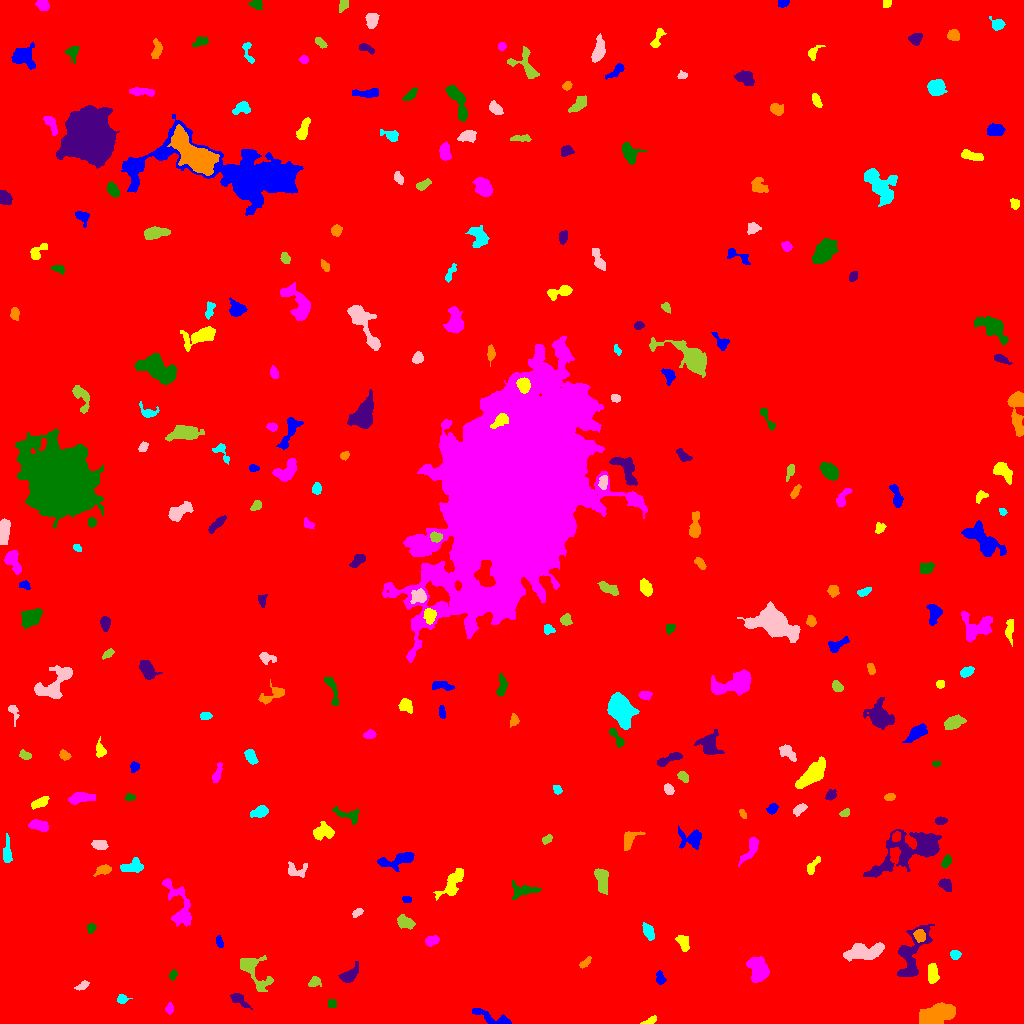

Data behind this chart, as committed beside it:
ID, X, Y, A, B, theta, total_flux, mu_max, mu_median, mu_mean, R_fwhm, R_e, R10, R90, x_start, x_end, y_start, y_end, area, greylevel
0, 507.1, 512.1, 299.5, 293.5, -0.6344, 2010818, 13.0, 1.0, 2.12, 103.9, 241.3, 90.48, 403.2, 0, 1023, 0, 1023, 948387, 2.12
1, 491.9, 6.059, 12.18, 2.498, -0.3383, 825.0, 7.0, 3.0, 3.044, 5.078, 5.382, 2.034, 8.368, 472, 511, 0, 15, 271, 8.044
2, 650, 2.888, 3.744, 1.457, 0.4211, 169.0, 4.0, 2.0, 1.988, 4.222, 2.877, 1.128, 4.334, 640, 656, 0, 8, 85, 7.988
3, 169.5, 14.77, 2.702, 1.85, 1.448, 252.0, 6.0, 3.0, 3.111, 3.949, 2.821, 1.128, 4.442, 165, 173, 9, 21, 81, 10.11
4, 331.5, 19.5, 2.0, 1.871, 0.0, 128.0, 4.0, 2.0, 1.707, 3.742, 2.459, 0.9772, 3.868, 328, 336, 16, 24, 75, 8.707
5, 237.8, 24.59, 4.787, 2.323, -0.6193, 408.0, 7.0, 2.0, 2.429, 3.7, 3.432, 1.262, 5.971, 230, 252, 14, 30, 168, 8.429
6, 937.2, 10.05, 8.816, 3.753, 0.2226, 3280, 14.0, 5.0, 5.333, 8.292, 7.047, 2.764, 11.51, 919, 955, 0, 21, 615, 11.33
7, 122.1, 24.63, 2.371, 2.165, -0.3505, 379.0, 9.0, 4.0, 4.12, 3.523, 2.764, 1.128, 4.442, 117, 132, 20, 29, 92, 10.12
8, 82.32, 37.7, 3.465, 1.707, 0.5537, 168.0, 4.0, 2.0, 1.787, 3.989, 2.932, 1.128, 4.787, 74, 89, 33, 43, 94, 7.787
9, 314.5, 42.11, 2.76, 2.206, 0.5406, 244.0, 5.0, 2.0, 2.179, 3.742, 2.932, 1.128, 4.687, 308, 321, 37, 47, 112, 9.179
10, 371.7, 38.81, 2.305, 1.992, -0.05115, 130.0, 3.0, 1.0, 1.262, 3.478, 2.646, 1.128, 4.297, 367, 378, 34, 44, 103, 8.262
11, 660.3, 45.54, 3.36, 2.076, -1.274, 222.0, 4.0, 2.0, 2.056, 4.72, 3.192, 1.262, 5.015, 656, 666, 39, 53, 108, 8.056
12, 932.4, 50.53, 5.1, 2.412, -1.555, 493.0, 5.0, 3.0, 2.515, 5.67, 4.297, 1.693, 6.604, 928, 939, 40, 60, 196, 8.515
13, 758.3, 52.18, 6.565, 4.917, -1.321, 1812, 11.0, 3.0, 4.224, 5.863, 6.257, 2.394, 10.33, 746, 769, 41, 67, 429, 9.224
14, 173.1, 48.56, 2.34, 1.804, 1.199, 156.0, 5.0, 2.0, 2.167, 2.932, 2.585, 0.9772, 4.184, 169, 177, 43, 54, 72, 8.167
15, 349.6, 48.04, 4.869, 2.668, 0.7395, 692.0, 8.0, 3.0, 3.117, 5.232, 4.146, 1.596, 6.84, 338, 358, 41, 62, 222, 9.117
16, 585, 60.49, 3.547, 1.674, 0.7499, 296.0, 6.0, 3.0, 3.289, 4.442, 3.141, 1.262, 4.72, 579, 591, 55, 67, 90, 8.289
17, 954.9, 68.7, 2.622, 2.281, -0.1423, 342.0, 6.0, 4.0, 3.717, 4.787, 3.192, 1.262, 4.787, 950, 961, 64, 73, 92, 8.717
18, 863.5, 71.89, 10.12, 3.823, 0.1393, 2012, 9.0, 4.0, 3.899, 7.838, 7.181, 2.764, 10.95, 843, 884, 62, 81, 516, 9.899
19, 252.8, 52.86, 11.39, 4.844, -0.9989, 1312, 9.0, 2.0, 2.786, 5.698, 5.809, 2.185, 9.918, 240, 273, 32, 68, 471, 8.786
20, 575.1, 80.54, 2.308, 2.034, 1.381, 391.0, 11.0, 4.0, 4.393, 3.09, 2.706, 0.9772, 4.406, 571, 580, 75, 86, 89, 10.39
21, 219.5, 81.37, 3.165, 1.574, -1.266, 201.0, 5.0, 2.0, 2.544, 3.523, 2.877, 1.128, 4.37, 216, 223, 76, 88, 79, 9.544
22, 683.1, 80.73, 4.32, 2.502, -1.102, 384.0, 5.0, 2.0, 2.313, 4.754, 4.146, 1.596, 6.257, 675, 689, 72, 88, 166, 9.313
23, 431.5, 82.88, 3.426, 2.106, 0.222, 282.0, 5.0, 2.0, 2.22, 4.107, 3.385, 1.262, 5.262, 425, 439, 77, 88, 127, 9.22
24, 91.08, 95.51, 2.341, 1.911, 1.071, 183.0, 5.0, 2.0, 2.259, 3.338, 2.706, 1.128, 4.146, 87, 96, 90, 100, 81, 8.259
25, 911.4, 68.03, 15.46, 6.158, 1.229, 3154, 10.0, 4.0, 4.43, 10.36, 8.292, 3.29, 13.01, 897, 934, 47, 99, 712, 9.43
26, 919.4, 88.08, 2.872, 2.484, -1.142, 377.0, 7.0, 2.5, 2.856, 3.827, 3.385, 1.262, 5.412, 913, 925, 81, 94, 132, 12.86
27, 648.5, 91.73, 3.629, 2.213, -1.15, 536.0, 8.0, 3.0, 3.329, 4.583, 3.568, 1.493, 5.781, 642, 654, 83, 101, 161, 10.33
28, 357.7, 111.1, 2.809, 1.605, 0.5757, 171.0, 5.0, 2.0, 2.138, 3.192, 2.706, 1.128, 4.297, 352, 363, 106, 115, 80, 8.137
29, 405.1, 101.2, 4.321, 2.688, -0.4641, 458.0, 5.0, 2.0, 2.385, 5.232, 4.297, 1.693, 6.58, 397, 415, 94, 109, 192, 8.385
30, 895.3, 122.6, 3.595, 1.756, -1.149, 223.0, 4.0, 2.0, 2.165, 4.687, 3.192, 1.262, 5.015, 891, 900, 115, 130, 103, 8.165
31, 406.9, 124.3, 2.178, 1.54, -0.3792, 154.0, 6.0, 2.5, 2.484, 3.141, 2.326, 0.7979, 3.613, 402, 411, 121, 127, 62, 9.484
32, 452.6, 141, 9.353, 3.644, 0.9312, 1252, 7.0, 3.0, 3.321, 7.269, 6.482, 2.459, 9.772, 433, 463, 123, 155, 377, 8.321
33, 178.5, 121.3, 14.93, 5.193, -1.173, 1395, 7.0, 2.0, 2.532, 6.383, 7.047, 2.706, 11.23, 162, 191, 97, 145, 551, 8.532
34, 524.6, 133, 7.441, 3.359, 0.009144, 746.0, 8.0, 2.0, 2.949, 4.853, 4.72, 1.693, 7.899, 512, 541, 124, 143, 253, 9.949
35, 945.3, 139.1, 3.271, 2.549, -0.692, 526.0, 8.0, 3.0, 3.757, 4.514, 3.523, 1.382, 5.698, 938, 951, 132, 145, 140, 9.757
36, 103.6, 153.8, 3.904, 2.188, 0.2822, 389.0, 6.0, 2.0, 2.799, 4.687, 3.523, 1.382, 5.585, 93, 111, 147, 159, 139, 8.799
37, 132.3, 156.4, 5.661, 2.869, 0.09587, 704.0, 7.0, 3.0, 3.034, 5.232, 4.754, 1.871, 7.421, 120, 143, 151, 166, 232, 10.03
38, 294.6, 153.4, 5.28, 3.451, -0.03892, 437.0, 8.0, 2.0, 2.288, 3.523, 3.785, 1.262, 6.433, 288, 307, 146, 162, 191, 8.288
39, 602.4, 142.4, 6.957, 2.695, -1.419, 801.0, 8.0, 3.0, 2.881, 5.382, 5.109, 1.871, 7.959, 594, 608, 129, 155, 278, 8.881
40, 482, 165.4, 4.557, 2.576, 0.5007, 819.0, 9.0, 3.0, 3.809, 5.14, 4.334, 1.693, 6.887, 472, 492, 155, 172, 215, 9.809
41, 398, 163.6, 10.01, 3.209, 0.253, 1282, 8.0, 3.0, 3.652, 6.956, 5.89, 2.394, 9.407, 377, 414, 152, 171, 351, 8.652
42, 812.8, 157.9, 5.526, 1.904, 0.9893, 248.0, 4.0, 2.0, 1.851, 5.171, 3.568, 1.493, 5.557, 807, 820, 149, 167, 134, 7.851
43, 751.2, 175.6, 8.148, 2.573, 1.022, 466.0, 6.0, 2.0, 1.95, 4.549, 4.334, 1.693, 7.569, 738, 758, 157, 186, 239, 7.95
44, 946.5, 161.9, 2.825, 1.894, 1.075, 405.0, 9.0, 3.0, 3.894, 3.613, 2.932, 1.128, 4.687, 941, 951, 155, 169, 104, 9.894
45, 914.4, 174.3, 20, 7.58, 0.3947, 6979, 22.0, 4.0, 5.177, 7.527, 9.441, 3.432, 17.6, 863, 941, 146, 194, 1348, 10.18
46, 629.2, 183.8, 5.912, 3.24, 0.9178, 618.0, 6.0, 3.0, 3.044, 6.077, 4.687, 1.954, 7.159, 624, 645, 173, 192, 203, 9.044
47, 7.014, 171.2, 6.926, 2.094, -1.554, 276.0, 3.0, 1.0, 1.525, 5.015, 4.297, 1.693, 6.864, 3, 12, 161, 190, 181, 7.525
48, 99.11, 178.9, 3.597, 2.236, -0.1206, 508.0, 7.0, 3.0, 3.552, 4.652, 3.613, 1.493, 5.614, 91, 108, 174, 183, 143, 9.552
49, 546.5, 183.8, 2.85, 1.902, 0.6523, 282.0, 6.0, 3.0, 3.481, 4.334, 2.877, 1.128, 4.442, 542, 552, 179, 189, 81, 8.481
50, 896.1, 187.0, 2.402, 1.893, 1.018, 301.0, 8.0, 3.0, 3.627, 3.478, 2.646, 0.9772, 4.297, 892, 900, 182, 192, 83, 14.63
51, 691.5, 184.8, 6.102, 4.542, 0.03078, 727.0, 6.0, 2.0, 2.353, 6.232, 5.323, 2.111, 8.556, 678, 701, 174, 198, 309, 8.353
52, 322.6, 191.6, 5.424, 3.576, 0.1228, 579.0, 6.0, 2.0, 2.21, 5.382, 4.82, 1.871, 7.797, 313, 334, 183, 202, 262, 8.21
53, 38.08, 198.2, 4.875, 2.37, -0.2162, 374.0, 5.0, 2.0, 1.928, 4.068, 4.107, 1.493, 6.794, 28, 48, 192, 204, 194, 7.928
54, 348.8, 208.5, 7.185, 2.965, -0.2633, 353.0, 5.0, 2.0, 1.689, 3.568, 4.514, 1.693, 7.136, 332, 359, 198, 217, 209, 7.689
55, 940.6, 202.6, 2.964, 1.743, 0.06612, 181.0, 4.0, 2.0, 2.057, 4.222, 2.932, 1.128, 4.514, 935, 947, 199, 207, 88, 8.057
56, 742.6, 209.6, 2.328, 1.293, -1.085, 174.0, 7.0, 3.0, 2.949, 2.585, 2.185, 0.7979, 3.523, 739, 746, 205, 214, 59, 9.949
57, 259.9, 211.7, 4.36, 2.506, 0.2868, 633.0, 7.0, 4.0, 3.617, 5.412, 4.184, 1.693, 6.457, 250, 268, 206, 218, 175, 9.617
58, 799.6, 214.4, 3.819, 1.944, 0.6239, 351.0, 6.0, 3.0, 2.901, 4.754, 3.432, 1.382, 5.262, 793, 807, 207, 220, 121, 8.901
59, 844.9, 210.7, 2.55, 1.687, 0.4927, 177.0, 5.0, 2.0, 2.425, 3.338, 2.585, 0.9772, 3.989, 839, 849, 207, 215, 73, 8.425
... 225 more rows
